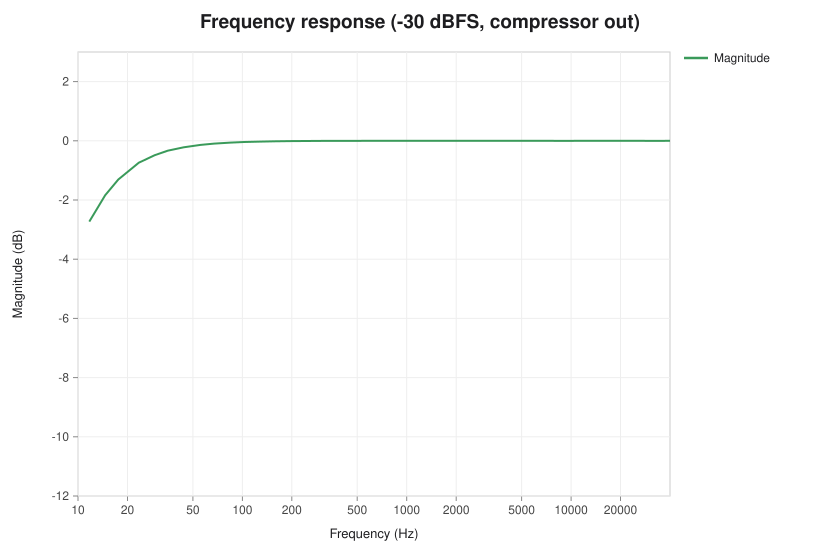

The table this chart was drawn from, first rows:
frequency_hz, magnitude_db
8.789, -4.512
11.72, -2.729
14.65, -1.837
17.58, -1.307
23.44, -0.7406
29.3, -0.4876
35.16, -0.3357
43.95, -0.2182
55.66, -0.1371
67.38, -0.09424
84.96, -0.05961
102.5, -0.04135
128.9, -0.0261
158.2, -0.01764
196.3, -0.01147
243.2, -0.007485
301.8, -0.00486
372.1, -0.003182
460, -0.002016
568.4, -0.001251
703.1, -0.0007002
870.1, -0.0002518
1075, 0.0001331
1330, 0.0004791
1646, 0.0007728
2036, 0.0009213
2520, 0.0007718
3117, 0.0001945
3855, -0.0007166
4770, -0.001504
5900, -0.001561
7298, -0.001169
9026, -0.002729
11165, -0.001498
13814, -0.00152
17086, 0.0006398
21135, 0.0006991
26142, -0.0003368
32338, -0.002189
39999, 0.0003695
